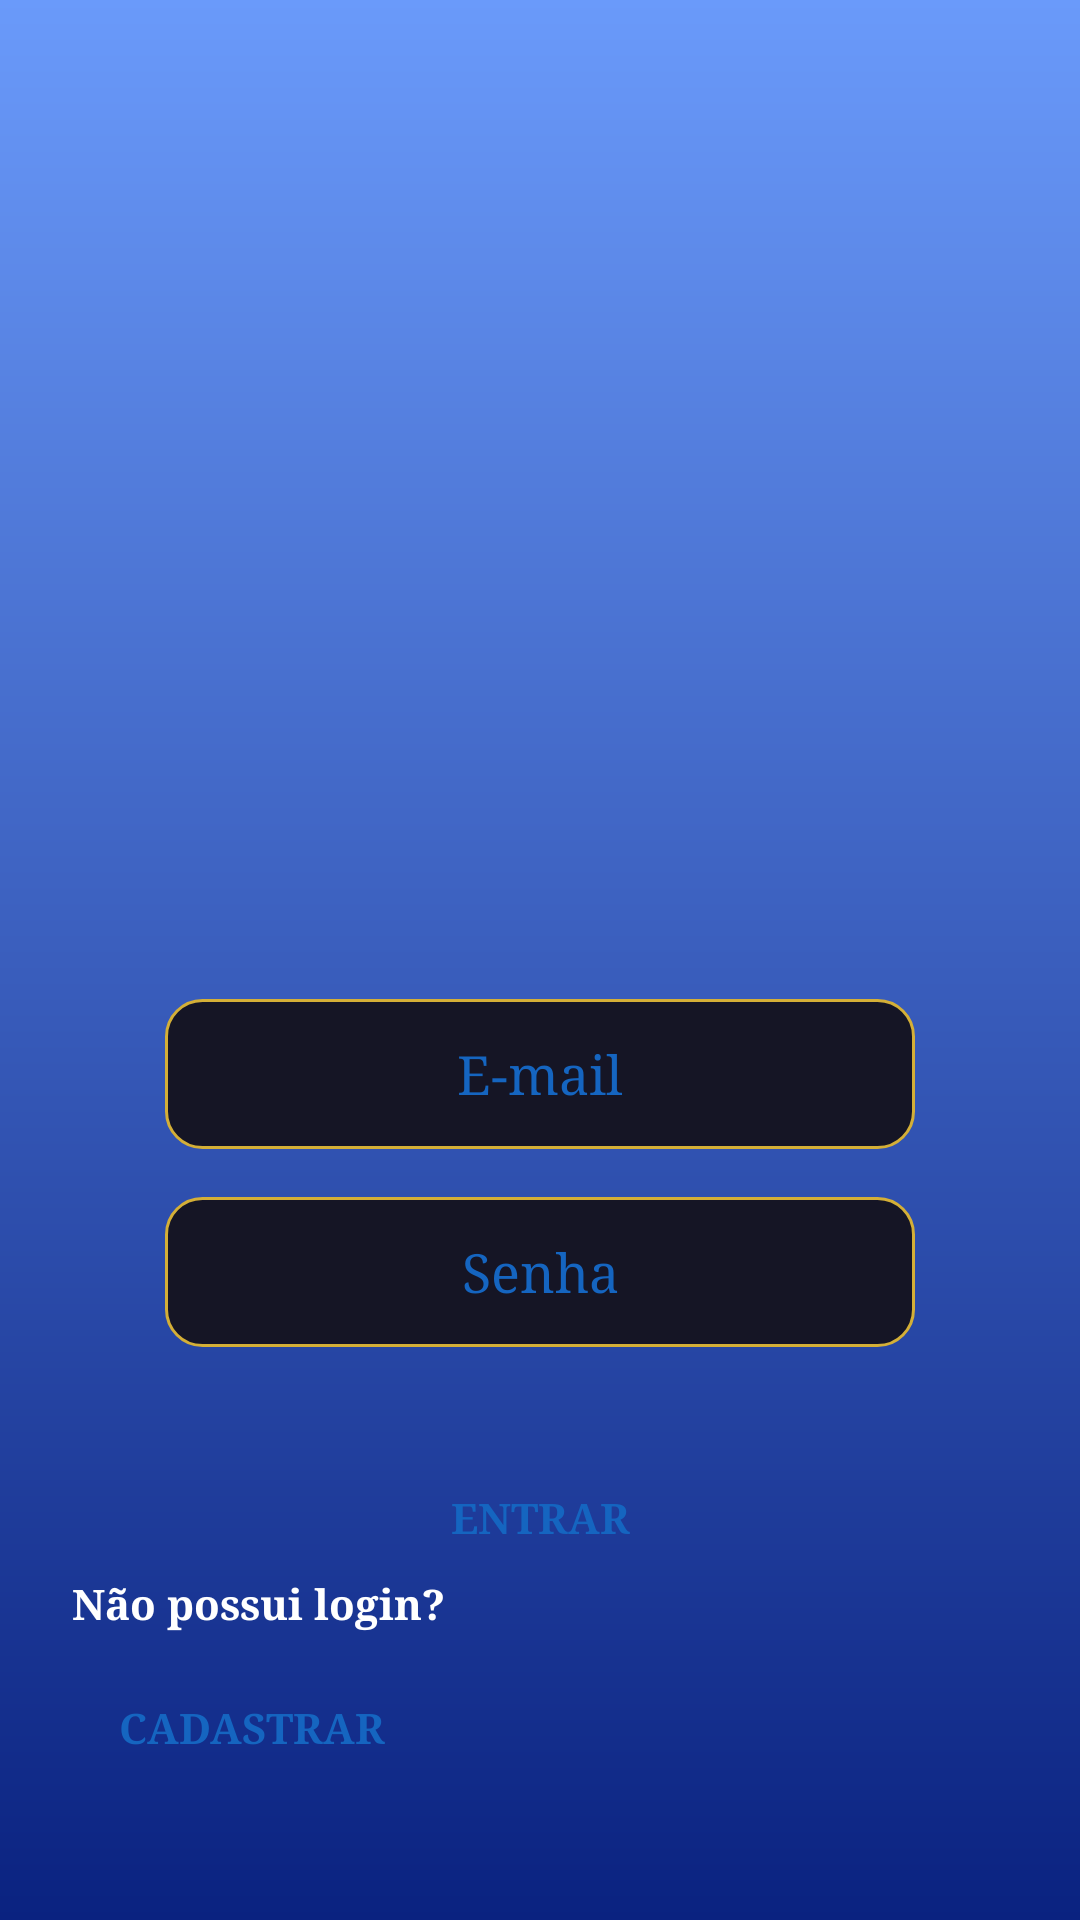

Write the Android layout XML for this screen, with the resource values it uses.
<!-- AndroidManifest.xml: application theme Theme.RoutineQuest -->
<!-- res/layout/activity_main.xml -->
<?xml version="1.0" encoding="utf-8"?>
<androidx.constraintlayout.widget.ConstraintLayout
    xmlns:android="http://schemas.android.com/apk/res/android"
    xmlns:app="http://schemas.android.com/apk/res-auto"
    android:layout_width="match_parent"
    android:layout_height="match_parent"
    android:background="@drawable/bg_degrade_login"
    android:padding="24dp">

    <ImageView
        android:id="@+id/ivLogo"
        android:layout_width="200dp"
        android:layout_height="200dp"
        android:src="@drawable/logobranca"
        app:layout_constraintBottom_toTopOf="@+id/etEmail"
        app:layout_constraintEnd_toEndOf="parent"
        app:layout_constraintStart_toStartOf="parent"
        app:layout_constraintTop_toTopOf="parent"
        app:layout_constraintVertical_chainStyle="packed"
        android:layout_marginBottom="24dp"/>

    <EditText
        android:id="@+id/etEmail"
        android:layout_width="250dp"
        android:layout_height="50dp"
        android:background="@drawable/bg_input_arredondado"
        android:hint="E-mail"
        android:textColorHint="#1565C0"
        android:textColor="#000000"
        android:textAlignment="center"
        android:inputType="textEmailAddress"
        app:layout_constraintBottom_toTopOf="@+id/etPassword"
        app:layout_constraintEnd_toEndOf="parent"
        app:layout_constraintStart_toStartOf="parent"
        app:layout_constraintTop_toBottomOf="@+id/ivLogo"
        android:layout_marginBottom="16dp"/>

    <EditText
        android:id="@+id/etPassword"
        android:layout_width="250dp"
        android:layout_height="50dp"
        android:background="@drawable/bg_input_arredondado"
        android:hint="Senha"
        android:textColorHint="#1565C0"
        android:textColor="#000000"
        android:textAlignment="center"
        android:inputType="textPassword"
        app:layout_constraintBottom_toTopOf="@+id/btnLogin"
        app:layout_constraintEnd_toEndOf="parent"
        app:layout_constraintStart_toStartOf="parent"
        app:layout_constraintTop_toBottomOf="@+id/etEmail"
        android:layout_marginBottom="32dp"/>

    <Button
        android:id="@+id/btnLogin"
        android:layout_width="150dp"
        android:layout_height="50dp"
        android:background="@drawable/bg_botao_branco"
        android:text="Entrar"
        android:textColor="#1565C0"
        android:textStyle="bold"
        android:elevation="8dp"
        app:backgroundTint="@null"
        app:layout_constraintBottom_toBottomOf="parent"
        app:layout_constraintEnd_toEndOf="parent"
        app:layout_constraintStart_toStartOf="parent"
        app:layout_constraintTop_toBottomOf="@+id/etPassword" />

    <TextView
        android:id="@+id/tvNoLogin"
        android:layout_width="wrap_content"
        android:layout_height="wrap_content"
        android:text="Não possui login?"
        android:textColor="#FFFFFF"
        android:textStyle="bold"
        app:layout_constraintBottom_toTopOf="@+id/btnRegister"
        app:layout_constraintStart_toStartOf="parent"
        android:layout_marginBottom="8dp"/>

    <Button
        android:id="@+id/btnRegister"
        android:layout_width="120dp"
        android:layout_height="48dp"
        android:background="@drawable/bg_botao_branco"
        android:text="Cadastrar"
        android:textColor="#1565C0"
        android:textStyle="bold"
        android:elevation="4dp"
        app:backgroundTint="@null"
        app:layout_constraintBottom_toBottomOf="parent"
        app:layout_constraintStart_toStartOf="parent"
        android:layout_marginBottom="16dp"/>

</androidx.constraintlayout.widget.ConstraintLayout>
<!-- resources referenced by this layout -->
<resources>
  <!-- drawable bg_degrade_login (drawable) -->
  <?xml version="1.0" encoding="utf-8"?>
  <shape xmlns:android="http://schemas.android.com/apk/res/android">
      <gradient
          android:startColor="#6A9AFA"
          android:endColor="#0A2280"
          android:angle="270"/>
  </shape>
  <!-- drawable bg_input_arredondado (drawable) -->
  <?xml version="1.0" encoding="utf-8"?>
  <shape xmlns:android="http://schemas.android.com/apk/res/android">
      <solid android:color="@color/background_card" />
      <stroke android:width="1dp" android:color="@color/colorPrimary" />
      <corners android:radius="12dp" />
  </shape>
  <style name="Theme.RoutineQuest" parent="Theme.MaterialComponents.DayNight.NoActionBar">
  
          <item name="colorPrimary">@color/colorPrimary</item>
          <item name="colorPrimaryVariant">@color/colorPrimaryDark</item>
          <item name="colorOnPrimary">@color/text_primary</item>
          <item name="colorAccent">@color/colorAccent</item>
  
          <item name="android:windowBackground">@color/background_dark</item>
          <item name="android:colorBackground">@color/background_dark</item>
  
          <item name="android:statusBarColor">@color/background_dark</item>
  
          <item name="android:fontFamily">serif</item>
  
      </style>
  <color name="background_card">#151525</color>
  <color name="colorPrimary">#D4AF37</color>
  <color name="colorPrimaryDark">#9E8226</color>
  <color name="text_primary">#FFFFFF</color>
  <color name="colorAccent">#D4AF37</color>
  <color name="background_dark">#0A0A14</color>
</resources>
